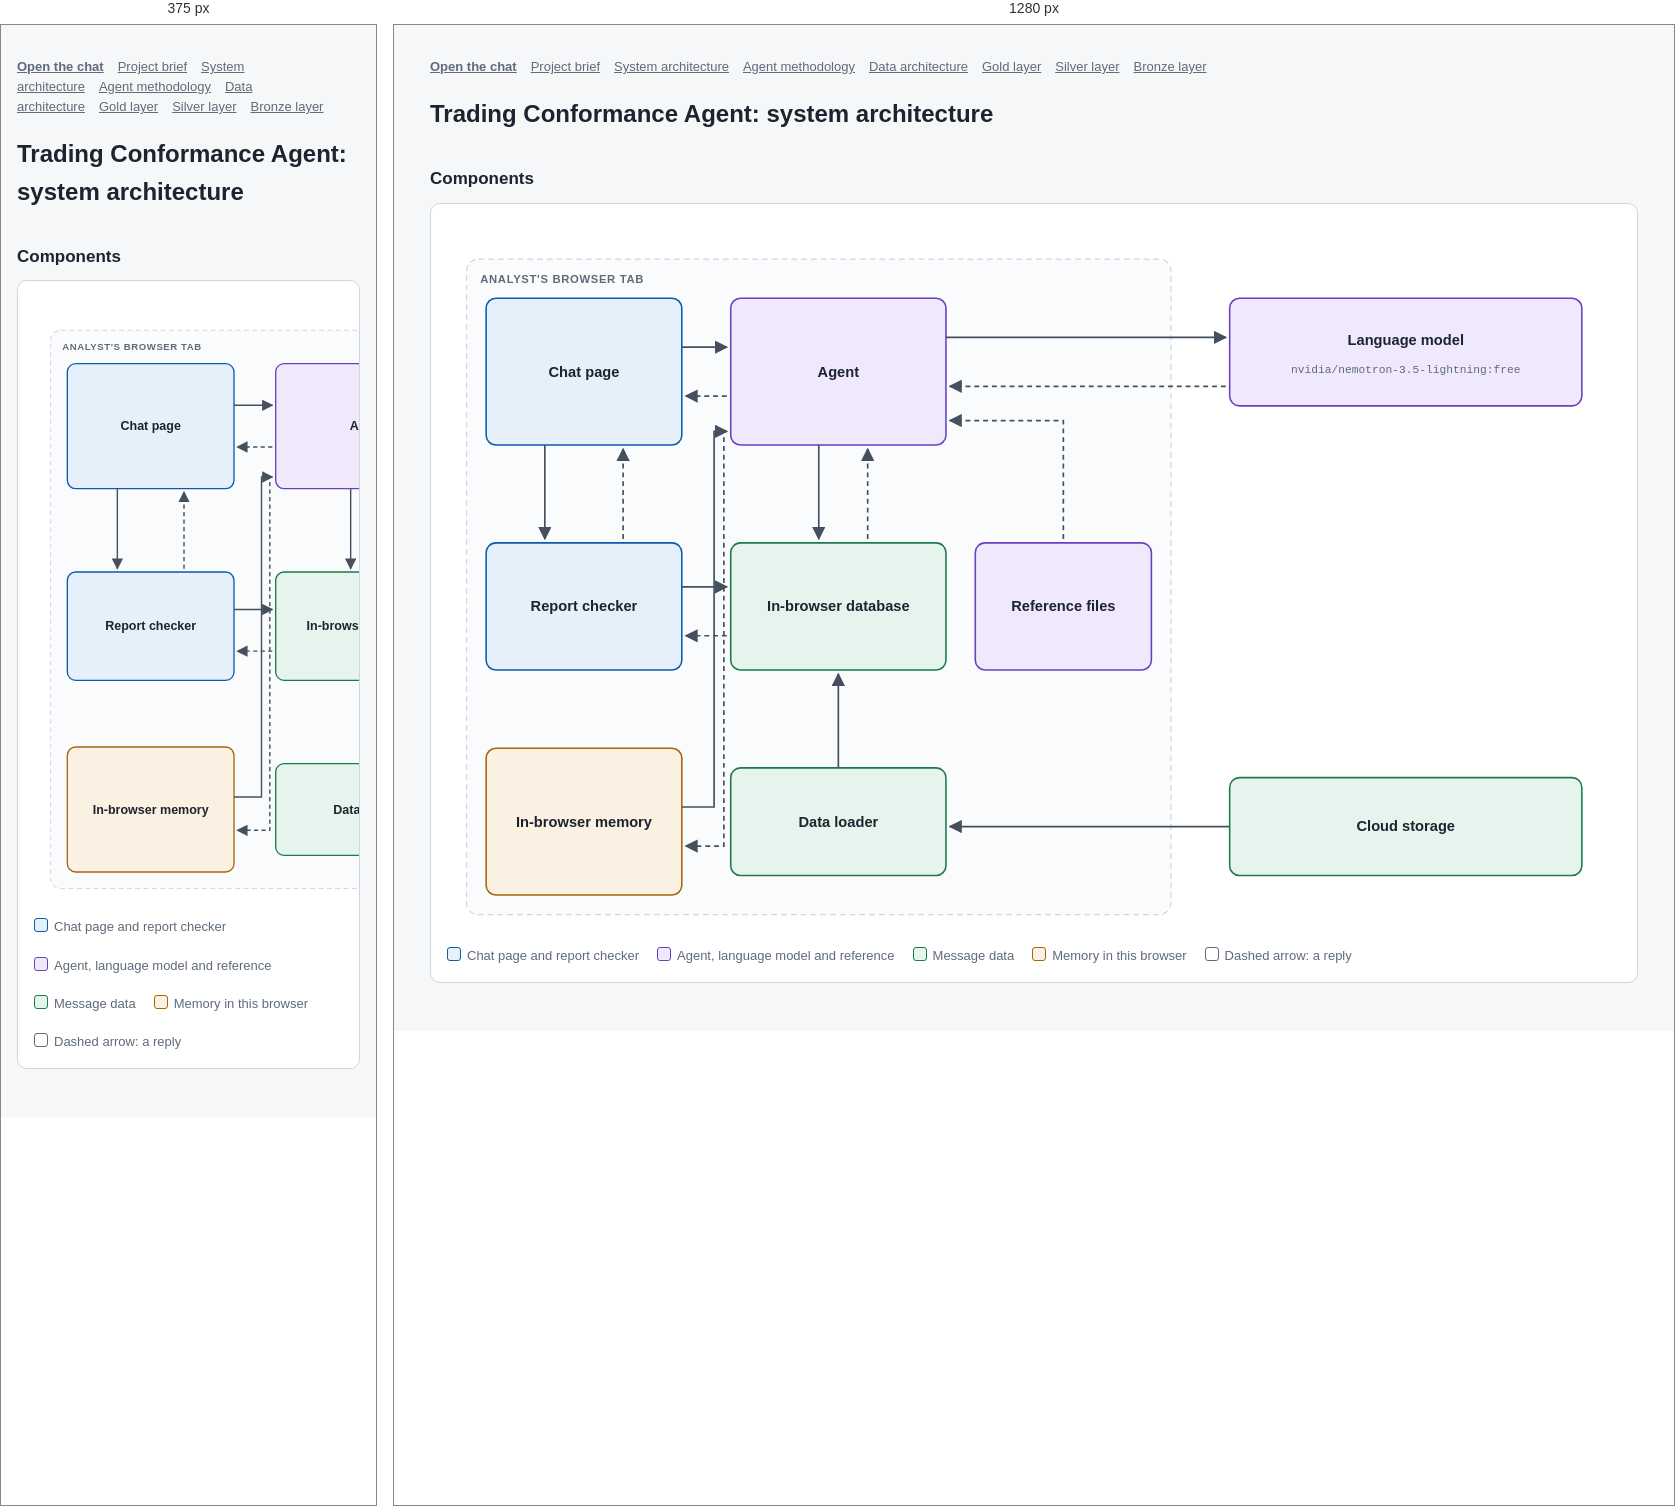
Rendered at 375 px and 1280 px, left to right.

<!-- file: system_architecture.html -->
<!doctype html>
<html lang="en">
<head>
<meta charset="utf-8">
<meta name="viewport" content="width=device-width, initial-scale=1">
<title>Conformance Agent: system architecture</title>
<style>
  :root {
    --bg: #f6f7f9; --panel: #ffffff; --text: #1c2430; --muted: #5f6b7a; --border: #cfd6de; --line: #44505e;
    --web: #e6f0fa;  --web-edge: #0b5cad;
    --ai: #efe9fb;   --ai-edge: #6a3fc1;
    --data: #e5f4ec; --data-edge: #1d7a4b;
    --ext: #f3f4f6;  --ext-edge: #6b7785;
    --cfg: #fbf1e2;  --cfg-edge: #a8650a;
    --zone: #fafbfc; --loop: #fff8e6;
  }
  @media (prefers-color-scheme: dark) {
    :root {
      --bg: #12161c; --panel: #1a2029; --text: #e4e8ee; --muted: #98a3b1; --border: #2c3542; --line: #aab4c0;
      --web: #16283d;  --web-edge: #4c9be8;
      --ai: #251b3d;   --ai-edge: #a785ea;
      --data: #13291f; --data-edge: #4fbf86;
      --ext: #20262f;  --ext-edge: #8a96a5;
      --cfg: #2e2312;  --cfg-edge: #e0a14a;
      --zone: #161b22; --loop: #221e12;
    }
  }
  * { box-sizing: border-box; }
  body { margin: 0; background: var(--bg); color: var(--text); font: 15px/1.55 system-ui, -apple-system, "Segoe UI", sans-serif; }
  main { max-width: 1240px; margin: 0 auto; padding: 32px 16px 48px; }
  nav { font-size: 13px; margin-bottom: 18px; color: var(--muted); }
  nav a { color: inherit; margin-right: 14px; }
  svg a:hover rect { stroke-width: 3; }
  svg a { cursor: pointer; }
  a { color: var(--muted); }
  h1 { font-size: 24px; margin: 0 0 4px; }
  .sub { color: var(--muted); margin: 0 0 22px; max-width: 920px; }
  h2 { font-size: 17px; margin: 34px 0 10px; }
  p, ol, ul { max-width: 920px; }
  li { margin-bottom: 7px; }
  .figure { background: var(--panel); border: 1px solid var(--border); border-radius: 10px; padding: 16px; overflow-x: auto; }
  svg { display: block; width: 100%; min-width: 1000px; height: auto; }
  svg text { fill: var(--text); font-family: system-ui, -apple-system, "Segoe UI", sans-serif; }
  svg .zl { font-size: 11.5px; font-weight: 700; letter-spacing: .06em; fill: var(--muted); }
  svg .t { font-size: 15px; font-weight: 700; }
  svg .p { font: 11.5px ui-monospace, Consolas, monospace; fill: var(--muted); }
  svg .d { font-size: 12.5px; }
  svg .al { font-size: 11.5px; fill: var(--muted); }
  svg .alm { font: 11.5px ui-monospace, Consolas, monospace; fill: var(--muted); }
  svg .ml { font-size: 12px; text-anchor: middle; paint-order: stroke; stroke: var(--panel); stroke-width: 4px; }
  svg .mlm { font: 11.5px ui-monospace, Consolas, monospace; text-anchor: middle; paint-order: stroke; stroke: var(--panel); stroke-width: 4px; }
  svg .hd { font-size: 13px; font-weight: 700; text-anchor: middle; }
  svg .hp { font: 11px ui-monospace, Consolas, monospace; fill: var(--muted); text-anchor: middle; }
  svg .note { font-size: 11.5px; fill: var(--muted); }
  .zone { fill: var(--zone); stroke: var(--border); stroke-width: 1.2; stroke-dasharray: 6 4; }
  .b { stroke-width: 1.6; }
  .web { fill: var(--web); stroke: var(--web-edge); }
  .ai { fill: var(--ai); stroke: var(--ai-edge); }
  .data { fill: var(--data); stroke: var(--data-edge); }
  .ext { fill: var(--ext); stroke: var(--ext-edge); }
  .cfg { fill: var(--cfg); stroke: var(--cfg-edge); }
  .arrow { stroke: var(--line); stroke-width: 1.7; fill: none; marker-end: url(#head); }
  .ret { stroke-dasharray: 5 4; }
  .life { stroke: var(--border); stroke-width: 1.5; stroke-dasharray: 4 4; }
  .loop { fill: var(--loop); stroke: var(--cfg-edge); stroke-width: 1.2; }
  #head path, #head2 path { fill: var(--line); }
  .legend { display: flex; flex-wrap: wrap; gap: 18px; margin-top: 12px; font-size: 13px; color: var(--muted); }
  .legend span::before { content: ""; display: inline-block; width: 12px; height: 12px; border-radius: 3px; margin-right: 6px; vertical-align: -1px; border: 1.5px solid; }
  .l-web::before { background: var(--web); border-color: var(--web-edge) !important; }
  .l-ai::before { background: var(--ai); border-color: var(--ai-edge) !important; }
  .l-data::before { background: var(--data); border-color: var(--data-edge) !important; }
  .l-ext::before { background: var(--ext); border-color: var(--ext-edge) !important; }
  .l-cfg::before { background: var(--cfg); border-color: var(--cfg-edge) !important; }
  code { font: 13px ui-monospace, Consolas, monospace; background: var(--panel); border: 1px solid var(--border); border-radius: 4px; padding: 0 4px; }
  table { border-collapse: collapse; background: var(--panel); border: 1px solid var(--border); font-size: 14px; width: 100%; }
  th, td { padding: 8px 11px; border-bottom: 1px solid var(--border); text-align: left; vertical-align: top; }
  thead th { font-size: 12px; color: var(--muted); }
  .cols { display: grid; grid-template-columns: 1fr 1fr; gap: 32px; }
  @media (max-width: 820px) { .cols { grid-template-columns: 1fr; } }
</style>
</head>
<body>
<main>
  <nav><a href="../index.html"><strong>Open the chat</strong></a><a href="project_brief.html">Project brief</a><a href="system_architecture.html">System architecture</a><a href="agent_methodology.html">Agent methodology</a><a href="data_architecture.html">Data architecture</a><a href="gold_star_schema.html">Gold layer</a><a href="silver_layer.html">Silver layer</a><a href="bronze_data_diagram.html">Bronze layer</a></nav>

  <h1>Trading Conformance Agent: system architecture</h1>

  <h2>Components</h2>
  <div class="figure">
    <svg viewBox="0 0 1200 730" role="img" aria-label="Component diagram: chat page, report checker, agent, reference files, in-browser memory, in-browser database and data loader in the browser tab, connected to the language model and cloud storage">
      <defs>
        <marker id="head" viewBox="0 0 10 10" refX="9" refY="5" markerWidth="8" markerHeight="8" orient="auto"><path d="M0,0 L10,5 L0,10 z"/></marker>
      </defs>

      <rect class="zone" x="20" y="40" width="720" height="670" rx="12"/>
      <text class="zl" x="34" y="64">ANALYST'S BROWSER TAB</text>

      <!-- browser row 1 -->
      <a href="../index.html" aria-label="Open the chat"><rect class="b web" x="40" y="80" width="200" height="150" rx="10"/>
      <text class="t" x="140" y="160" style="text-anchor:middle">Chat page</text></a>

      <rect class="b ai" x="290" y="80" width="220" height="150" rx="10"/>
      <text class="t" x="400" y="160" style="text-anchor:middle">Agent</text>

      <!-- browser row 2 -->
      <rect class="b web" x="40" y="330" width="200" height="130" rx="10"/>
      <text class="t" x="140" y="400" style="text-anchor:middle">Report checker</text>

      <rect class="b data" x="290" y="330" width="220" height="130" rx="10"/>
      <text class="t" x="400" y="400" style="text-anchor:middle">In-browser database</text>

      <rect class="b ai" x="540" y="330" width="180" height="130" rx="10"/>
      <text class="t" x="630" y="400" style="text-anchor:middle">Reference files</text>

      <!-- browser row 3 -->
      <rect class="b cfg" x="40" y="540" width="200" height="150" rx="10"/>
      <text class="t" x="140" y="620" style="text-anchor:middle">In-browser memory</text>

      <rect class="b data" x="290" y="560" width="220" height="110" rx="10"/>
      <text class="t" x="400" y="620" style="text-anchor:middle">Data loader</text>

      <rect class="b data" x="800" y="570" width="360" height="100" rx="10"/>
      <text class="t" x="980" y="625" style="text-anchor:middle">Cloud storage</text>

      <!-- arrows: chat and agent -->
      <path class="arrow" d="M240,130 H286"/>
      <path class="arrow ret" d="M286,180 H244"/>

      <!-- chat and report checker -->
      <path class="arrow" d="M100,230 V326"/>
      <path class="arrow ret" d="M180,326 V234"/>

      <!-- report checker and database -->
      <path class="arrow" d="M240,375 H286"/>
      <path class="arrow ret" d="M286,425 H244"/>

      <!-- language model -->
      <rect class="b ai" x="800" y="80" width="360" height="110" rx="10"/>
      <text class="t" x="980" y="128" style="text-anchor:middle">Language model</text>
      <text class="p" x="980" y="156" style="text-anchor:middle">nvidia/nemotron-3.5-lightning:free</text>

      <!-- agent and language model -->
      <path class="arrow" d="M510,120 H796"/>
      <path class="arrow ret" d="M796,170 H514"/>

      <!-- agent and database -->
      <path class="arrow" d="M380,230 V326"/>
      <path class="arrow ret" d="M430,326 V234"/>

      <!-- reference to agent -->
      <path class="arrow ret" d="M630,326 V205 H514"/>

      <!-- memory and agent: notes and earlier conversations sent with each question; notes saved by the model -->
      <path class="arrow" d="M240,600 H273 V216 H286"/>
      <path class="arrow ret" d="M283,222 V640 H244"/>

      <!-- loader -->
      <path class="arrow" d="M400,560 V464"/>
      <path class="arrow" d="M800,620 H514"/>
    </svg>
    <div class="legend">
      <span class="l-web">Chat page and report checker</span>
      <span class="l-ai">Agent, language model and reference</span>
      <span class="l-data">Message data</span>
      <span class="l-cfg">Memory in this browser</span>
      <span>Dashed arrow: a reply</span>
    </div>
  </div>
</main>
</body>
</html>